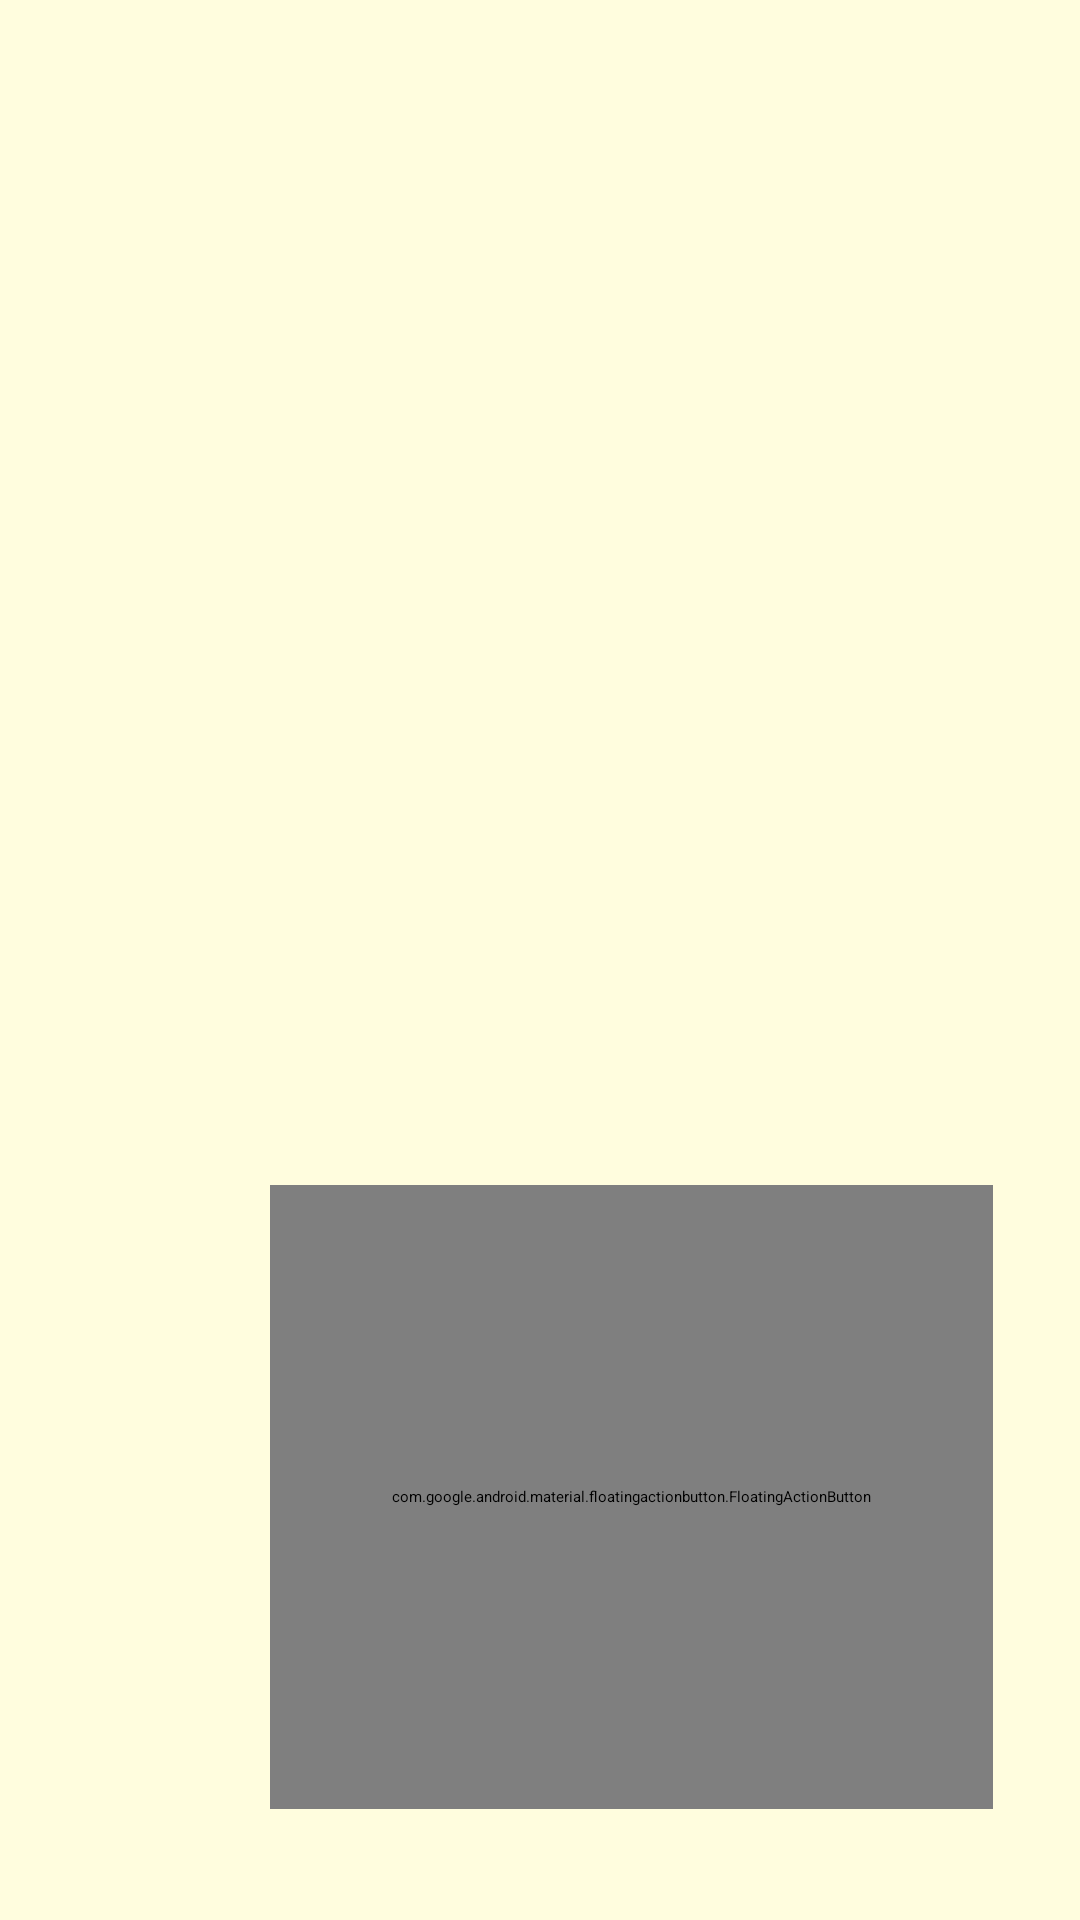

Android layout source for this screen:
<!-- AndroidManifest.xml: application theme Theme.Projct -->
<!-- res/layout/activity_editnoteactivity.xml -->
<?xml version="1.0" encoding="utf-8"?>
<RelativeLayout xmlns:android="http://schemas.android.com/apk/res/android"
    xmlns:app="http://schemas.android.com/apk/res-auto"
    xmlns:tools="http://schemas.android.com/tools"
    android:layout_width="match_parent"
    android:layout_height="match_parent"
    tools:context=".editnoteactivity">

    <androidx.appcompat.widget.Toolbar
        android:id="@+id/toolbarofeditnote"
        android:layout_width="match_parent"
        android:layout_height="?attr/actionBarSize"
        android:background="#21325E"
        app:titleTextColor="@color/black"


        >


        <EditText
            android:id="@+id/edittitle"
            android:layout_width="match_parent"
            android:layout_height="match_parent"
            android:background="#21325E"
            android:paddingTop="12dp"
            android:textColor="@color/white"
            android:textColorHighlight="@color/white"
            android:textColorHint="@color/white"
            android:textColorLink="@color/white"
            android:textSize="20dp"
            android:textStyle="bold" />


    </androidx.appcompat.widget.Toolbar>

    <EditText
        android:id="@+id/editcontent"
        android:layout_width="match_parent"
        android:layout_height="match_parent"
        android:layout_below="@+id/toolbarofeditnote"
        android:background="#FFFDDE"
        android:gravity="top|left"


        android:padding="15dp"
        android:textColor="@color/black"
        android:textColorHint="@color/black"
        android:textSize="25sp">

    </EditText>

    <com.google.android.material.floatingactionbutton.FloatingActionButton
        android:id="@+id/savenote"
        android:layout_width="241dp"
        android:layout_height="208dp"
        android:layout_alignParentEnd="true"
        android:layout_alignParentBottom="true"
        android:layout_gravity="bottom|end"
        android:layout_marginEnd="29dp"
        android:layout_marginBottom="37dp"
        android:background="@color/black"
        android:src="@drawable/ic_baseline_cloud_upload_24"
        app:backgroundTint="#21325E"

        app:maxImageSize="48dp">

    </com.google.android.material.floatingactionbutton.FloatingActionButton>


</RelativeLayout>
<!-- resources referenced by this layout -->
<resources>
  <color name="black">#FF000000</color>
  <color name="white">#FFFFFFFF</color>
  <style name="Theme.Projct" parent="Theme.AppCompat.DayNight.NoActionBar">
          
          <item name="colorPrimary">@color/purple_200</item>
          <item name="colorPrimaryVariant">@color/purple_700</item>
          <item name="colorOnPrimary">@color/black</item>
          
          <item name="colorSecondary">@color/teal_200</item>
          <item name="colorSecondaryVariant">@color/teal_200</item>
          <item name="colorOnSecondary">@color/black</item>
          
          <item name="android:statusBarColor" tools:targetApi="l">?attr/colorPrimaryVariant</item>
          
      </style>
  <color name="purple_200">#FFBB86FC</color>
  <color name="purple_700">#FF3700B3</color>
  <color name="teal_200">#FF03DAC5</color>
</resources>
